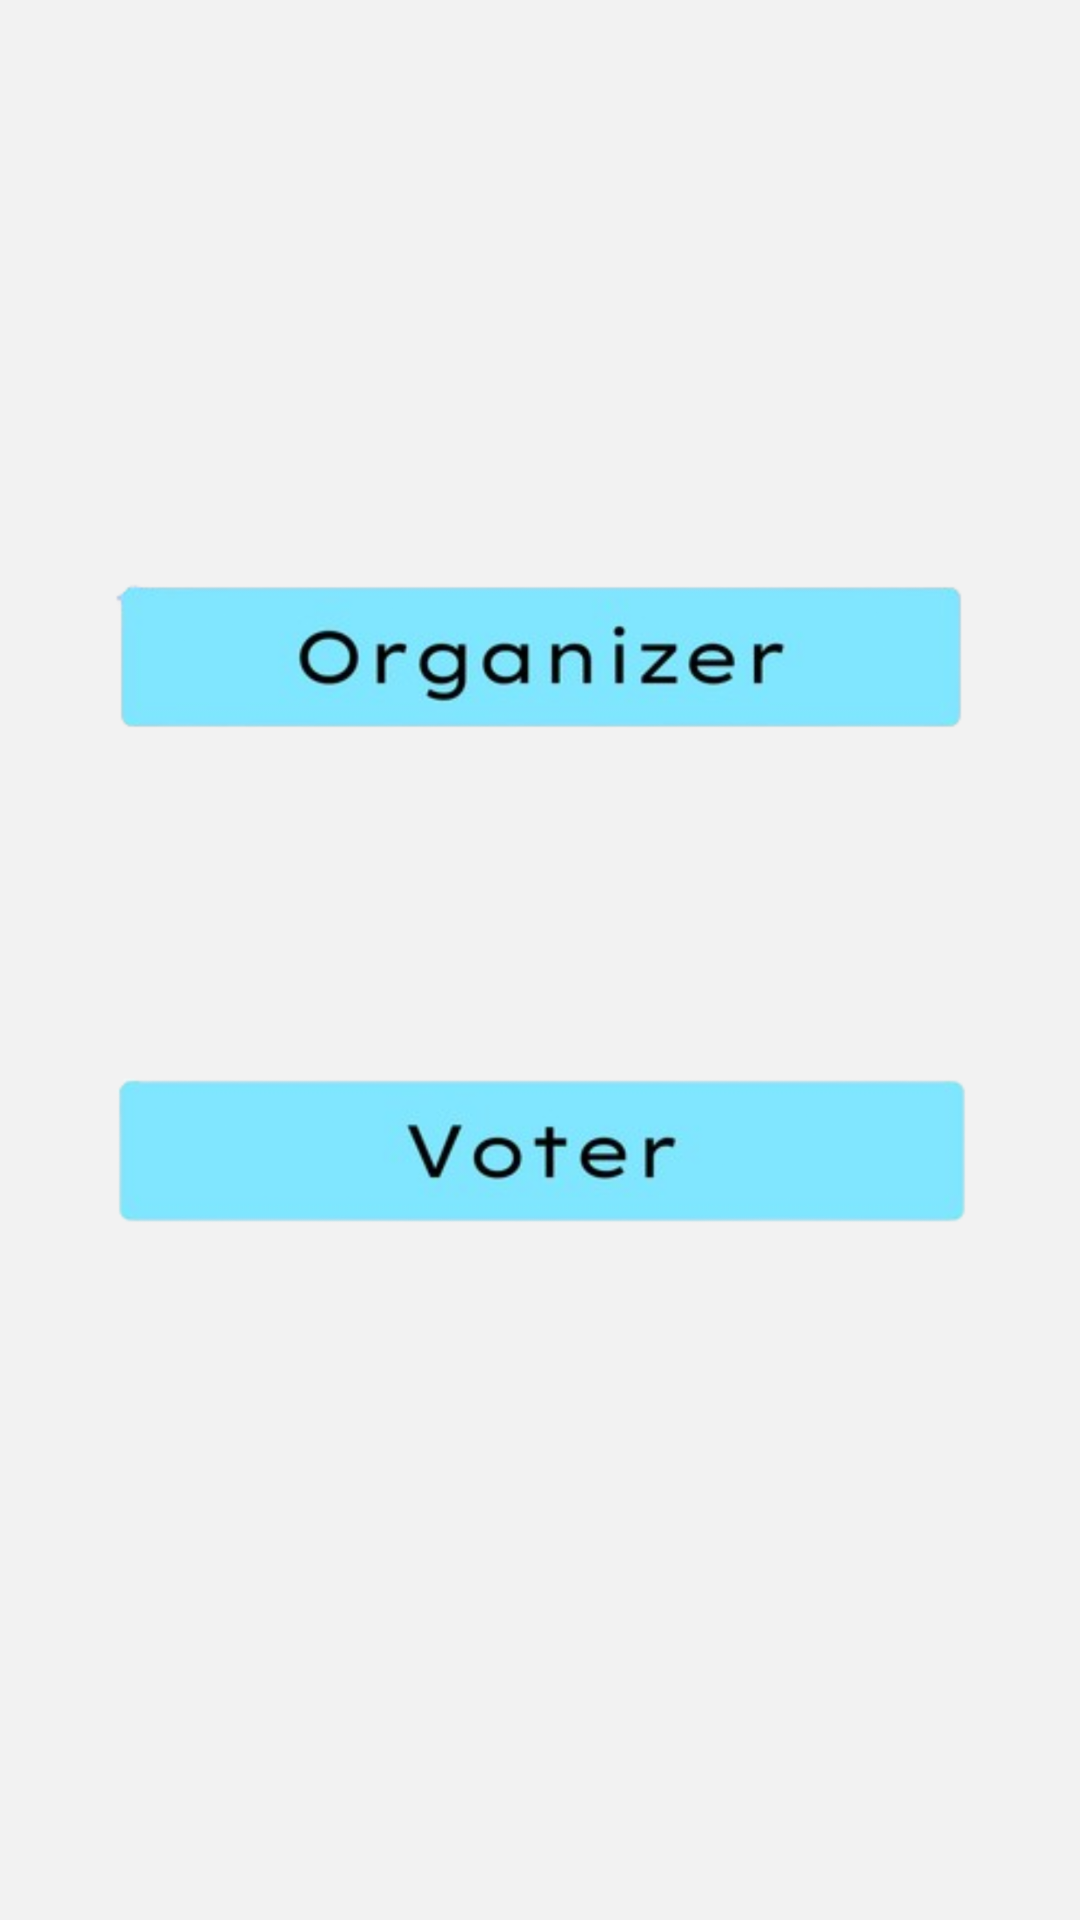

Layout XML and referenced resources for this Android screen:
<!-- AndroidManifest.xml: application theme Theme.DeskDecide -->
<!-- res/layout/activity_choose.xml -->
<?xml version="1.0" encoding="utf-8"?>
<androidx.constraintlayout.widget.ConstraintLayout xmlns:android="http://schemas.android.com/apk/res/android"
    xmlns:app="http://schemas.android.com/apk/res-auto"
    xmlns:tools="http://schemas.android.com/tools"
    android:layout_width="match_parent"
    android:layout_height="match_parent"
    android:background="#f2f2f2">

    <ImageView
        android:id="@+id/imageView2"
        android:layout_width="290dp"
        android:layout_height="254dp"
        app:layout_constraintBottom_toBottomOf="parent"
        app:layout_constraintEnd_toEndOf="parent"
        app:layout_constraintHorizontal_bias="0.504"
        app:layout_constraintStart_toStartOf="parent"
        app:layout_constraintTop_toTopOf="parent"
        app:layout_constraintVertical_bias="0.238"
        app:srcCompat="@drawable/org" />

    <ImageView
        android:id="@+id/imageView3"
        android:layout_width="292dp"
        android:layout_height="316dp"
        app:layout_constraintBottom_toBottomOf="parent"
        app:layout_constraintEnd_toEndOf="parent"
        app:layout_constraintHorizontal_bias="0.512"
        app:layout_constraintStart_toStartOf="parent"
        app:layout_constraintTop_toTopOf="parent"
        app:layout_constraintVertical_bias="0.696"
        app:srcCompat="@drawable/voter" />
</androidx.constraintlayout.widget.ConstraintLayout>
<!-- resources referenced by this layout -->
<resources>
  <!-- drawable org: png bitmap (drawable, 138878 bytes) -->
  <!-- drawable voter: png bitmap (drawable, 92051 bytes) -->
  <style name="Theme.DeskDecide" parent="Base.Theme.DeskDecide" />
  <style name="Base.Theme.DeskDecide" parent="Theme.Material3.DayNight.NoActionBar">
          
          
      </style>
</resources>
